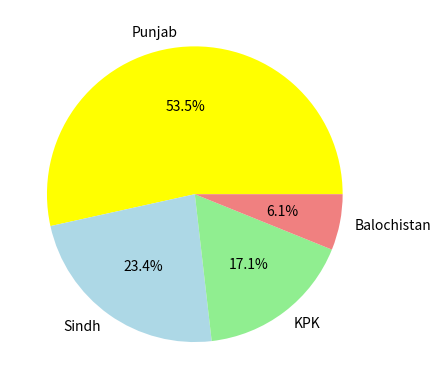

Recreate this plot in Python.
import matplotlib.pyplot as plt

provinces = ["Punjab", "Sindh", "KPK", "Balochistan"]
population = [127330000, 55640000, 40640000, 14560000]

plt.pie(population, labels=provinces, autopct='%1.1f%%', colors=["yellow", "lightblue", "lightgreen", "lightcoral", "lightskyblue"])
plt.savefig("population_pie_chart.png", dpi=300, bbox_inches='tight')
plt.show()
